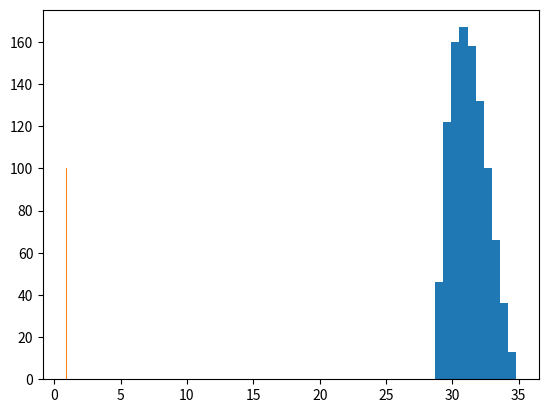

Write the Python code that produced this figure.
import numpy as np
from scipy.spatial.distance import cdist

import matplotlib.pyplot as plt


def gen_meshgrid():
    beta = (np.linspace(0.85, 0.95, 10))
    S_0 = (np.linspace(6.75, 7.25, 10))
    nu = np.linspace(0.15, 0.25, 10)
    X1, X2, X3 = np.meshgrid(beta, S_0, nu)
    X = np.stack((X1.flatten(), X2.flatten(), X3.flatten()), axis=-1)
    return X


def gen_data(samples, beta_noise=0, S_0_noise=0, nu_noise=0):
    beta = np.random.normal(0.9, beta_noise, samples)
    S_0 = np.random.normal(7, S_0_noise, samples)
    nu = np.random.normal(0.2, nu_noise, samples)
    R_0 = beta*S_0/nu
    X = np.stack((beta, S_0, nu), axis=-1)
    return X, R_0


class gp_pred:
    def __init__(self, x_train, x_real, y_real, length, var):
        self.x_grid = x_train
        self.x_data = x_real
        self.y_data = y_real
        self.kernel = self.rbf_kernel
        self.length = length
        self.var = var

    def rbf_kernel(self, x1, x2):
        if x2 is None:
            d = cdist(x1, x1)
        else:
            d = cdist(x1, x2)
        K = self.var*np.exp(-np.power(d, 2)/self.length)
        return K

    def gp_prediction(self, kernel):
        k_starX = kernel(self.x_grid, self.x_data)
        k_xx = kernel(self.x_data, None)
        k_starstar = kernel(self.x_grid, None)
        mu = k_starX.dot(np.linalg.inv(k_xx)).dot(self.y_data)
        var = k_starstar - (k_starX).dot(np.linalg.inv(k_xx)).dot(k_starX.T)
        return mu, var

    def main(self):
        mu, var = self.gp_prediction(self.kernel)
        f_ = np.random.multivariate_normal(mu, var, 100)
        mean = [np.mean(f) for f in f_.T]
        return mean


if __name__ == "__main__":
    X_train = gen_meshgrid()
    X_real, y_real = gen_data(5, beta_noise=0.2, S_0_noise=0.2, nu_noise=0.002)
    gp = gp_pred(X_train, X_real, y_real, 1, 0.1)
    ave_vals = gp.main()

    # plt.hist(y_real, bins=10)
    # plt.show()

    # for a, b in zip(ave_vals, X_train):
    #     print(a, b)

    plt.hist(ave_vals, bins=10)
    plt.show()

    plt.hist(X_train.T[0], bins=10)
    plt.show()
    